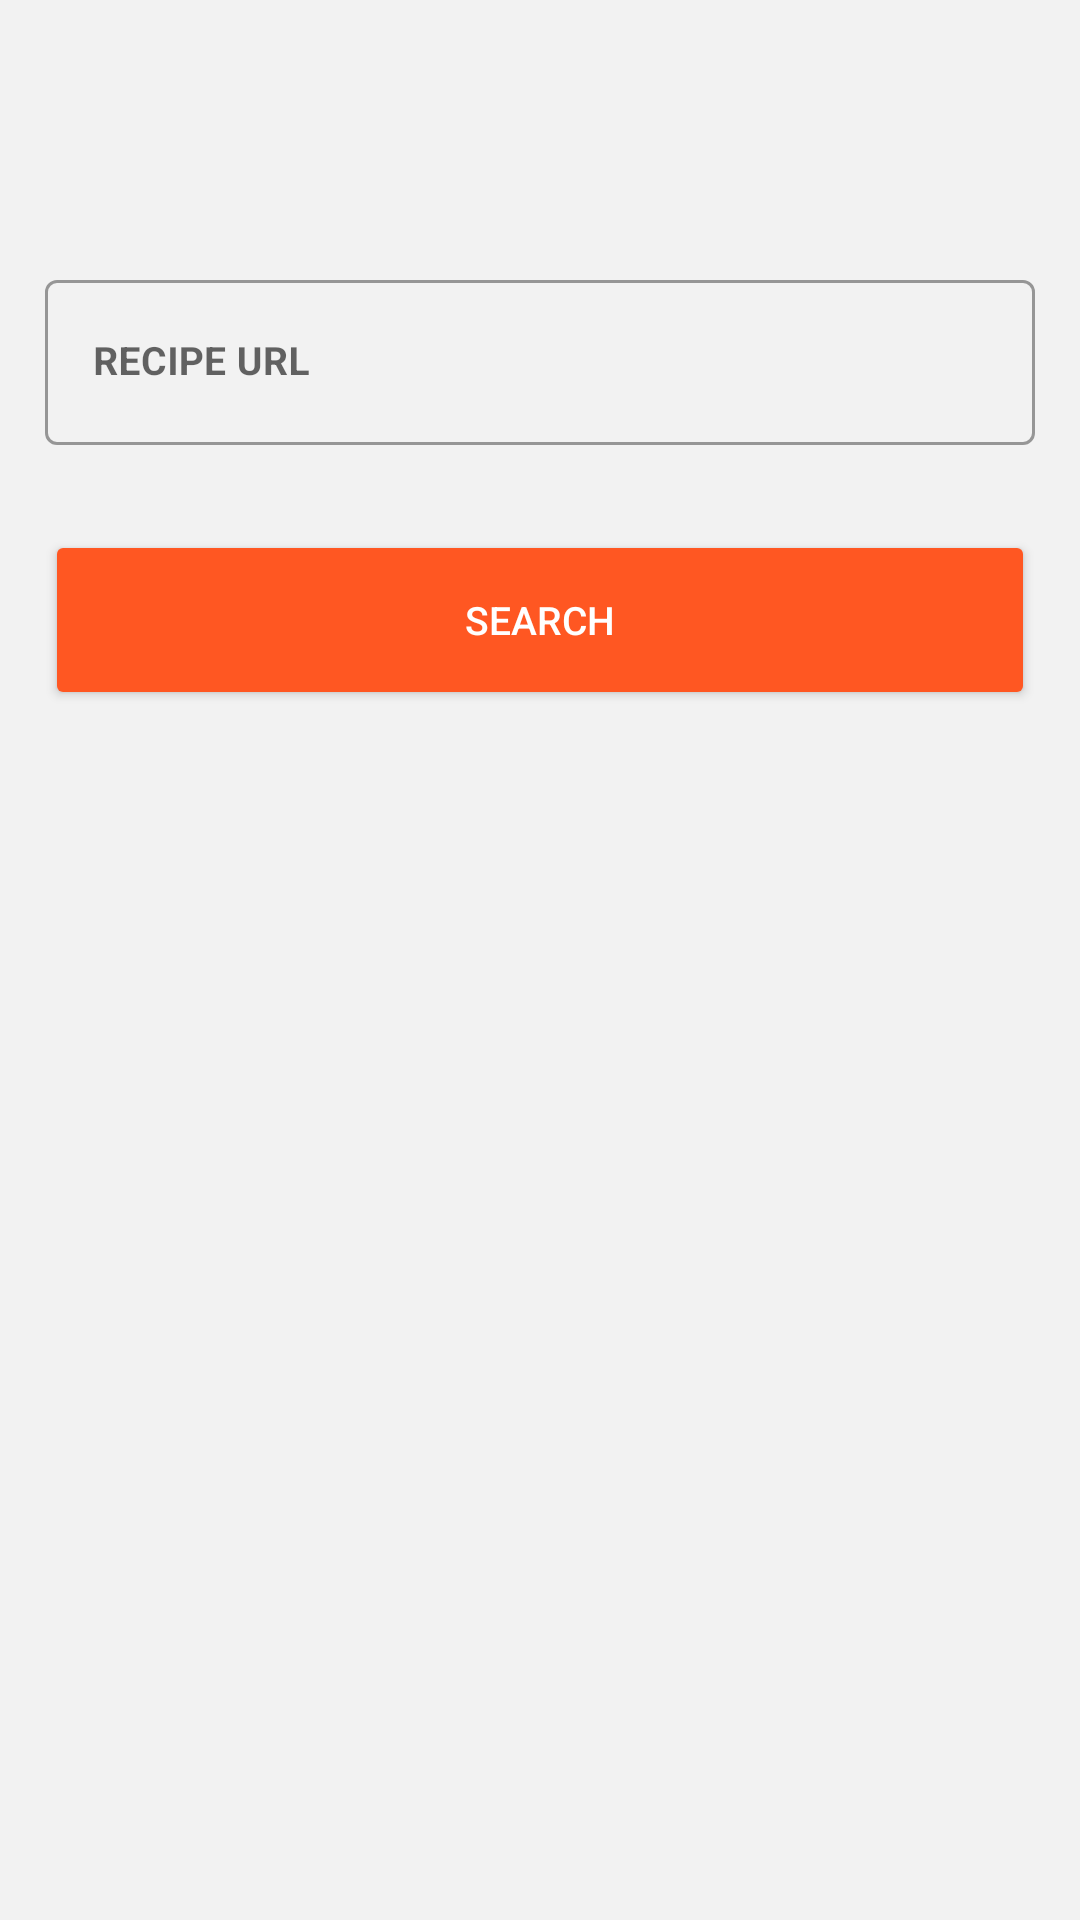

Here is an Android app screen rendered from its layout file. Give the layout XML and the strings, colors and styles it references.
<!-- AndroidManifest.xml: application theme AppTheme.Launcher -->
<!-- res/layout/activity_import.xml -->
<?xml version="1.0" encoding="utf-8"?>
<androidx.constraintlayout.widget.ConstraintLayout xmlns:android="http://schemas.android.com/apk/res/android"
    xmlns:app="http://schemas.android.com/apk/res-auto"
    xmlns:tools="http://schemas.android.com/tools"
    android:layout_width="match_parent"
    android:layout_height="match_parent"
    android:id="@+id/activity_import"
    android:background="@color/colorPrimaryLight"
    tools:context=".UI.RecipeImport.ImportActivity">

    <com.google.android.material.textfield.TextInputLayout
        android:id="@+id/text_input_layout"
        style="@style/Widget.MaterialComponents.TextInputLayout.OutlinedBox"
        android:layout_width="match_parent"
        android:layout_height="wrap_content"
        android:layout_marginLeft="15dp"
        android:layout_marginTop="88dp"
        android:layout_marginRight="15dp"
        app:errorEnabled="true"
        app:layout_constraintHorizontal_bias="0.0"
        app:layout_constraintLeft_toLeftOf="parent"
        app:layout_constraintRight_toRightOf="parent"
        app:layout_constraintTop_toTopOf="parent">

        <androidx.appcompat.widget.AppCompatEditText
            android:id="@+id/url_edittext"
            android:layout_width="match_parent"
            android:layout_height="55dp"
            android:hint="@string/recipe_url"
            android:singleLine="true"
            android:textCursorDrawable="@drawable/color_cursor"
            android:textSize="13sp"
            android:textStyle="bold"
            app:backgroundTint="@color/colorPrimary" />

    </com.google.android.material.textfield.TextInputLayout>

    <androidx.appcompat.widget.AppCompatButton
        android:id="@+id/search_button"
        style="@style/Widget.AppCompat.Button.Colored"
        android:layout_width="match_parent"
        android:layout_height="60dp"
        android:layout_marginLeft="15dp"
        android:layout_marginTop="8dp"
        android:layout_marginRight="15dp"
        android:gravity="center"
        android:text="@string/search"
        android:textSize="13sp"
        app:backgroundTint="@color/colorPrimary"
        app:layout_constraintHorizontal_bias="0.0"
        app:layout_constraintLeft_toLeftOf="parent"
        app:layout_constraintRight_toRightOf="parent"
        app:layout_constraintTop_toBottomOf="@id/text_input_layout" />

    <ProgressBar
        android:id="@+id/import_progress"
        app:layout_constraintLeft_toLeftOf="parent"
        app:layout_constraintRight_toRightOf="parent"
        app:layout_constraintBottom_toBottomOf="parent"
        app:layout_constraintTop_toTopOf="parent"
        android:scaleY="1.5"
        android:scaleX="1.5"
        android:layout_width="wrap_content"
        android:layout_height="wrap_content"
        android:visibility="gone"/>

</androidx.constraintlayout.widget.ConstraintLayout>
<!-- resources referenced by this layout -->
<resources>
  <color name="colorPrimary">#FF5722</color>
  <color name="colorPrimaryLight">#f2f2f2</color>
  <!-- drawable color_cursor (drawable) -->
  <?xml version="1.0" encoding="utf-8"?>
  <shape xmlns:android="http://schemas.android.com/apk/res/android" >
      <size android:width="2dp" />
      <solid android:color="@color/colorPrimaryText"  />
  </shape>
  <string name="recipe_url">RECIPE URL</string>
  <string name="search">Search</string>
  <style name="AppTheme.Launcher">
          <item name="android:windowBackground">@drawable/launch_screen</item>
          <item name="android:windowActionBarOverlay">true</item>
          <item name="windowActionBar">false</item>
          <item name="windowNoTitle">true</item>
      </style>
  <color name="colorPrimaryText">#404040</color>
  <!-- drawable launch_screen (drawable) -->
  <?xml version="1.0" encoding="utf-8"?>
  <layer-list xmlns:android="http://schemas.android.com/apk/res/android" android:opacity="opaque">
  
      
      <item android:drawable="@color/colorBackground"/>
  
      
      <item>
  
          <bitmap
              android:src="@drawable/intro_image"
              android:gravity="center"/>
  
      </item>
  
  </layer-list>
  <color name="colorBackground">#e6e6e6</color>
  <!-- drawable intro_image: png bitmap (drawable, 24915 bytes) -->
</resources>
